Run: headless pygame with SDL's dummy video driver; simulated clock (each Clock.tick advances the game by its frame time, no real sleeping); random seed 0; keys injected as events and as key.get_pressed() state; no mouse input.
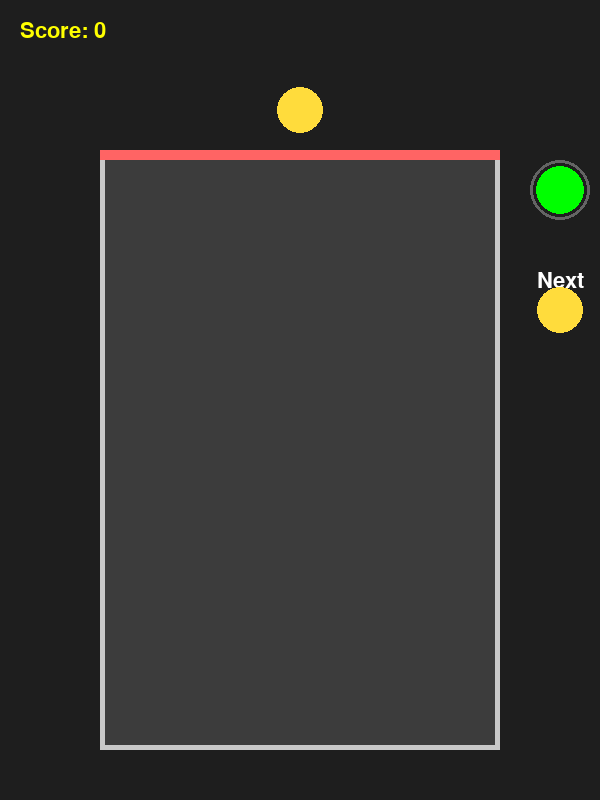
Frame 1 of 4 · flips 1–60 · no input
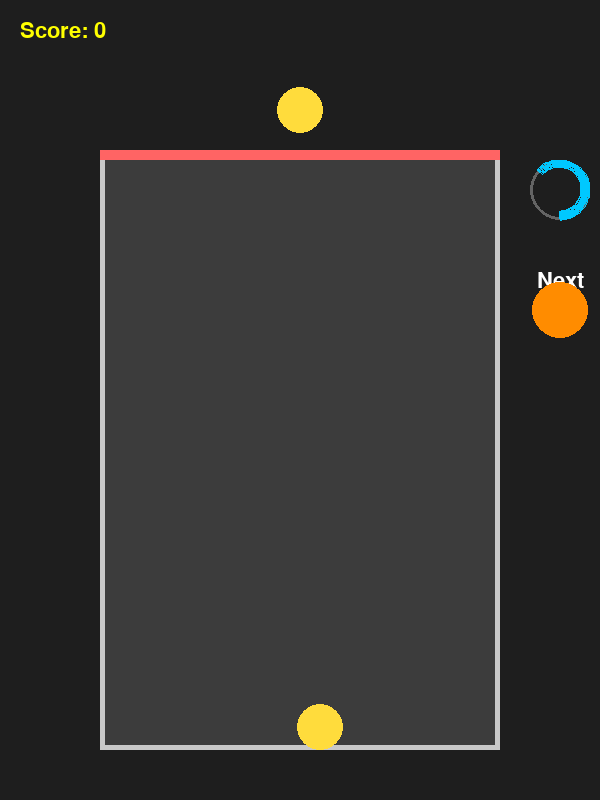
Frame 2 of 4 · flips 61–180 · tapped SPACE, RETURN · held RIGHT (→), D
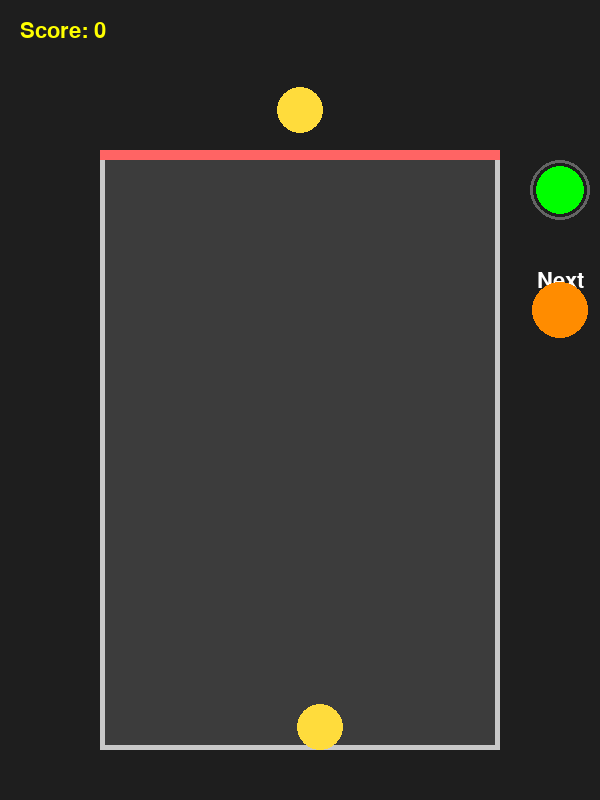
Frame 3 of 4 · flips 181–300 · held DOWN (↓), S
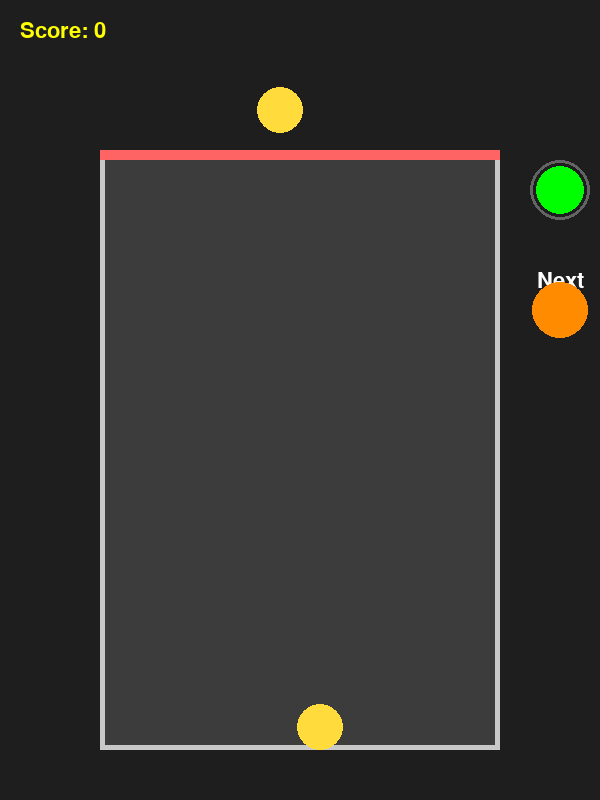
Frame 4 of 4 · flips 301–420 · held LEFT (←), A, UP (↑), W

The pygame program that drew these frames:

import pygame
import random
import math

pygame.init()
WIDTH, HEIGHT = 600, 800
screen = pygame.display.set_mode((WIDTH, HEIGHT))
pygame.display.set_caption("Suika Game Prototype")

# Jar dimensions
JAR_LEFT = 100
JAR_TOP = 150
JAR_WIDTH = 400
JAR_HEIGHT = 600
JAR_RIGHT = JAR_LEFT + JAR_WIDTH
JAR_BOTTOM = JAR_TOP + JAR_HEIGHT

# Fruit definitions: (radius, color, weight)
FRUITS = [
    (10, (220, 0, 0), 1),        # Cherry (red, tiny)
    (11, (255, 80, 80), 2),      # Strawberry (lighter red, small)
    (22, (160, 60, 200), 3),     # Grape (purple, small)
    (23, (255, 220, 60), 4),     # Dekopon (yellow, small)
    (28, (255, 140, 0), 6),      # Persimmon (orange, medium)
    (34, (200, 0, 0), 8),        # Apple (red, medium)
    (44, (255, 170, 200), 11),   # Peach (pink, large)
    (50, (255, 230, 80), 14),    # Pineapple (yellow, large)
    (55, (60, 200, 60), 18),     # Melon (green, large)
    (65, (20, 80, 40), 25),      # Watermelon (dark green, very large)
]

clock = pygame.time.Clock()
font = pygame.font.SysFont(None, 32)
big_font = pygame.font.SysFont(None, 48)

class Fruit:
    def __init__(self, kind, x, y):
        self.kind = kind
        self.radius, self.color, self.weight = FRUITS[kind]
        self.hitbox_radius = self.radius + 1  # Reduced hitbox size to 1 pixel
        self.x = x
        self.y = y
        self.vx = 0
        self.vy = 0
        self.merged = False
        self.landed = False

    def update(self, fruits):
        self.vy += 0.7  # Increased gravity for quicker gameplay
        self.x += self.vx
        self.y += self.vy

        # Floor collision (jar bottom)
        if self.y + self.radius > JAR_BOTTOM:
            self.y = JAR_BOTTOM - self.radius
            self.vy = 0
            self.landed = True
            self.vx *= 0.98  # Slightly less damping for quicker movements
        else:
            # Check if supported by another fruit
            if is_supported(self, fruits):
                self.vy = 0
                self.landed = True
                self.vx *= 0.98  # Only slip if not blocked horizontally
            else:
                self.landed = False
                self.vx = 0  # No sliding in the air

        # Wall collision (jar sides)
        if self.x - self.radius < JAR_LEFT:
            self.x = JAR_LEFT + self.radius
            self.vx = -self.vx * 0.6 if self.y + self.radius >= JAR_BOTTOM else 0
        if self.x + self.radius > JAR_RIGHT:
            self.x = JAR_RIGHT - self.radius
            self.vx = -self.vx * 0.6 if self.y + self.radius >= JAR_BOTTOM else 0

    def draw(self, surf):
        pygame.draw.circle(surf, self.color, (int(self.x), int(self.y)), self.radius)
 
        

def resolve_collision(f1, f2):
    dx = f2.x - f1.x
    dy = f2.y - f1.y
    dist = math.hypot(dx, dy)
    overlap = f1.hitbox_radius + f2.hitbox_radius - dist
    if overlap > 0 and dist != 0:
        nx = dx / dist
        ny = dy / dist

        # Weight-based push: heavier fruits move less
        total_weight = f1.weight + f2.weight
        move1 = (f2.weight / total_weight) * overlap * 0.4  # Reduced adjustment magnitude for smoother collisions
        move2 = (f1.weight / total_weight) * overlap * 0.4

        # Adjust positions to prevent clipping
        f1.x -= nx * move1
        f1.y -= ny * move1
        f2.x += nx * move2
        f2.y += ny * move2

        # Dampen velocity changes
        f1.vx *= 0.92  # Slightly less damping for quicker gameplay
        f1.vy *= 0.92
        f2.vx *= 0.92
        f2.vy *= 0.92

        # Clamp positions inside the jar
        for f in (f1, f2):
            if f.x - f.radius < JAR_LEFT:
                f.x = JAR_LEFT + f.radius
                f.vx = -f.vx * 0.5
            if f.x + f.radius > JAR_RIGHT:
                f.x = JAR_RIGHT - f.radius
                f.vx = -f.vx * 0.5
            if f.y + f.radius > JAR_BOTTOM:
                f.y = JAR_BOTTOM - f.radius
                f.vy = 0
                f.landed = True


def merge(f1, f2):
    # Allow merges based solely on proximity and type
    if f1.kind < len(FRUITS) - 1:
        return Fruit(f1.kind + 1, (f1.x + f2.x) / 2, (f1.y + f2.y) / 2)
    return None

def collide(f1, f2):
    dist = math.hypot(f1.x - f2.x, f1.y - f2.y)
    return dist < f1.hitbox_radius + f2.hitbox_radius

def is_supported(fruit, fruits):
    if abs(fruit.y + fruit.radius - JAR_BOTTOM) < 1:
        return True
    for other in fruits:
        if other is fruit:
            continue
        dx = abs(fruit.x - other.x)
        dy = (fruit.y + fruit.hitbox_radius) - (other.y - other.hitbox_radius)
        if dx < fruit.hitbox_radius + other.hitbox_radius - 2 and 0 <= dy < 2:
            return True
    return False


fruits = []
# When spawning a new fruit, drop it above the jar
next_kind = random.randint(0, 4)
current_kind = random.randint(0, 4)
current_fruit = Fruit(current_kind, JAR_LEFT + JAR_WIDTH // 2, JAR_TOP - 40)
game_over = False
score = 0
drop_cooldown = 3000  # milliseconds (6 seconds)
last_drop_time = pygame.time.get_ticks() - drop_cooldown  # allow immediate first drop

while not game_over:
    for event in pygame.event.get():
        if event.type == pygame.QUIT:
            game_over = True
        if event.type == pygame.KEYDOWN:
            if event.key == pygame.K_LEFT:
                current_fruit.x -= 20
                if current_fruit.x - current_fruit.radius < JAR_LEFT:
                    current_fruit.x = JAR_LEFT + current_fruit.radius
            if event.key == pygame.K_RIGHT:
                current_fruit.x += 20
                if current_fruit.x + current_fruit.radius > JAR_RIGHT:
                    current_fruit.x = JAR_RIGHT - current_fruit.radius
            if event.key == pygame.K_SPACE:
                now = pygame.time.get_ticks()
                if now - last_drop_time >= drop_cooldown:
                    fruits.append(current_fruit)
                    vx = random.uniform(-2, 2)
                    current_fruit = Fruit(next_kind, JAR_LEFT + JAR_WIDTH // 2, JAR_TOP - 40)
                    current_fruit.vx = vx
                    next_kind = random.randint(0, 4)  # Only allow cherry to persimmon
                    last_drop_time = now

    # --- MERGE LOGIC ---
    merged_indices = set()
    new_fruits = []
    for i in range(len(fruits)):
        for j in range(i + 1, len(fruits)):
            if i in merged_indices or j in merged_indices:
                continue
            if fruits[i].kind == fruits[j].kind and collide(fruits[i], fruits[j]):
                # Merge fruits regardless of velocity or landed status
                new_fruit = merge(fruits[i], fruits[j])
                if new_fruit:
                    new_fruits.append(new_fruit)
                    merged_indices.add(i)
                    merged_indices.add(j)
                    score += 10 * (new_fruit.kind + 1)

    # Remove merged fruits and add new ones
    for idx in sorted(merged_indices, reverse=True):
        del fruits[idx]
    fruits.extend(new_fruits)

    # --- PRIORITY LOOP: walls -> collisions ---
    max_priority_passes = 5
    priority_pass = 0
    while priority_pass < max_priority_passes:
        # 1. Resolve wall collisions
        wall_bounced = False
        for fruit in fruits:
            if fruit.x - fruit.radius < JAR_LEFT:
                fruit.x = JAR_LEFT + fruit.radius
                fruit.vx = -fruit.vx * 0.7  # Reduced bounce damping for quicker gameplay
                wall_bounced = True
            if fruit.x + fruit.radius > JAR_RIGHT:
                fruit.x = JAR_RIGHT - fruit.radius
                fruit.vx = -fruit.vx * 0.7
                wall_bounced = True
        if wall_bounced:
            priority_pass += 1
            continue  # After wall bounce, check collisions again

        # 2. Resolve fruit-to-fruit collisions
        collision_happened = False
        fruits_copy = fruits[:]
        for i in range(len(fruits_copy)):
            for j in range(i + 1, len(fruits_copy)):
                if i >= len(fruits) or j >= len(fruits):
                    break
                before = (fruits[i].x, fruits[i].y, fruits[j].x, fruits[j].y)
                resolve_collision(fruits[i], fruits[j])
                after = (fruits[i].x, fruits[i].y, fruits[j].x, fruits[j].y)
                if before != after:
                    collision_happened = True
        if collision_happened:
            priority_pass += 1
            continue  # After collision, check walls again

        break  # If nothing happened, exit the loop

    # Update fruits
    for fruit in fruits:
        fruit.update(fruits)

    # --- GAME OVER CHECK ---
    for fruit in fruits:
        if fruit.landed and fruit.y - fruit.radius < JAR_TOP + 10:
            game_over = True

    # Draw everything
    screen.fill((30, 30, 30))

    # Draw jar (rectangle and top)
    pygame.draw.rect(screen, (60, 60, 60), (JAR_LEFT, JAR_TOP, JAR_WIDTH, JAR_HEIGHT), 0)
    pygame.draw.rect(screen, (200, 200, 200), (JAR_LEFT, JAR_TOP, JAR_WIDTH, JAR_HEIGHT), 5)
    pygame.draw.rect(screen, (255, 100, 100), (JAR_LEFT, JAR_TOP, JAR_WIDTH, 10))  # visual top

    # Draw fruits
    for fruit in fruits:
        fruit.draw(screen)
    current_fruit.draw(screen)

    # Draw cooldown indicator (to the right of jar, near top)
    now = pygame.time.get_ticks()
    cooldown_ratio = min(1, (now - last_drop_time) / drop_cooldown)
    indicator_radius = 30
    indicator_center = (JAR_RIGHT + 60, JAR_TOP + 40)
    pygame.draw.circle(screen, (100, 100, 100), indicator_center, indicator_radius, 3)
    if cooldown_ratio < 1:
        # Draw cooldown fill (arc)
        end_angle = -math.pi / 2 + 2 * math.pi * cooldown_ratio
        pygame.draw.arc(
            screen,
            (0, 200, 255),
            (indicator_center[0] - indicator_radius, indicator_center[1] - indicator_radius, indicator_radius * 2, indicator_radius * 2),
            -math.pi / 2,
            end_angle,
            8
        )
    else:
        # Ready: draw full circle
        pygame.draw.circle(screen, (0, 255, 0), indicator_center, indicator_radius - 6, 0)

    # Draw "Next" fruit preview under cooldown
    next_label = font.render("Next", True, (255, 255, 255))
    screen.blit(next_label, (indicator_center[0] - next_label.get_width() // 2, indicator_center[1] + indicator_radius + 50))
    next_fruit_y = indicator_center[1] + indicator_radius + 90  # Increased offset
    pygame.draw.circle(
        screen,
        FRUITS[next_kind][1],
        (indicator_center[0], next_fruit_y),
        FRUITS[next_kind][0]
    )

    score_text = font.render(f"Score: {score}", True, (255, 255, 0))
    screen.blit(score_text, (20, 20))

    pygame.display.flip()
    clock.tick(60)

# Game Over screen
screen.fill((30, 30, 30))
msg = big_font.render("Game Over!", True, (255, 80, 80))
score_msg = font.render(f"Final Score: {score}", True, (255, 255, 0))
screen.blit(msg, (WIDTH // 2 - msg.get_width() // 2, HEIGHT // 2 - msg.get_height()))
screen.blit(score_msg, (WIDTH // 2 - score_msg.get_width() // 2, HEIGHT // 2 + 10))
pygame.display.flip()
pygame.time.wait(2500)
pygame.quit()
